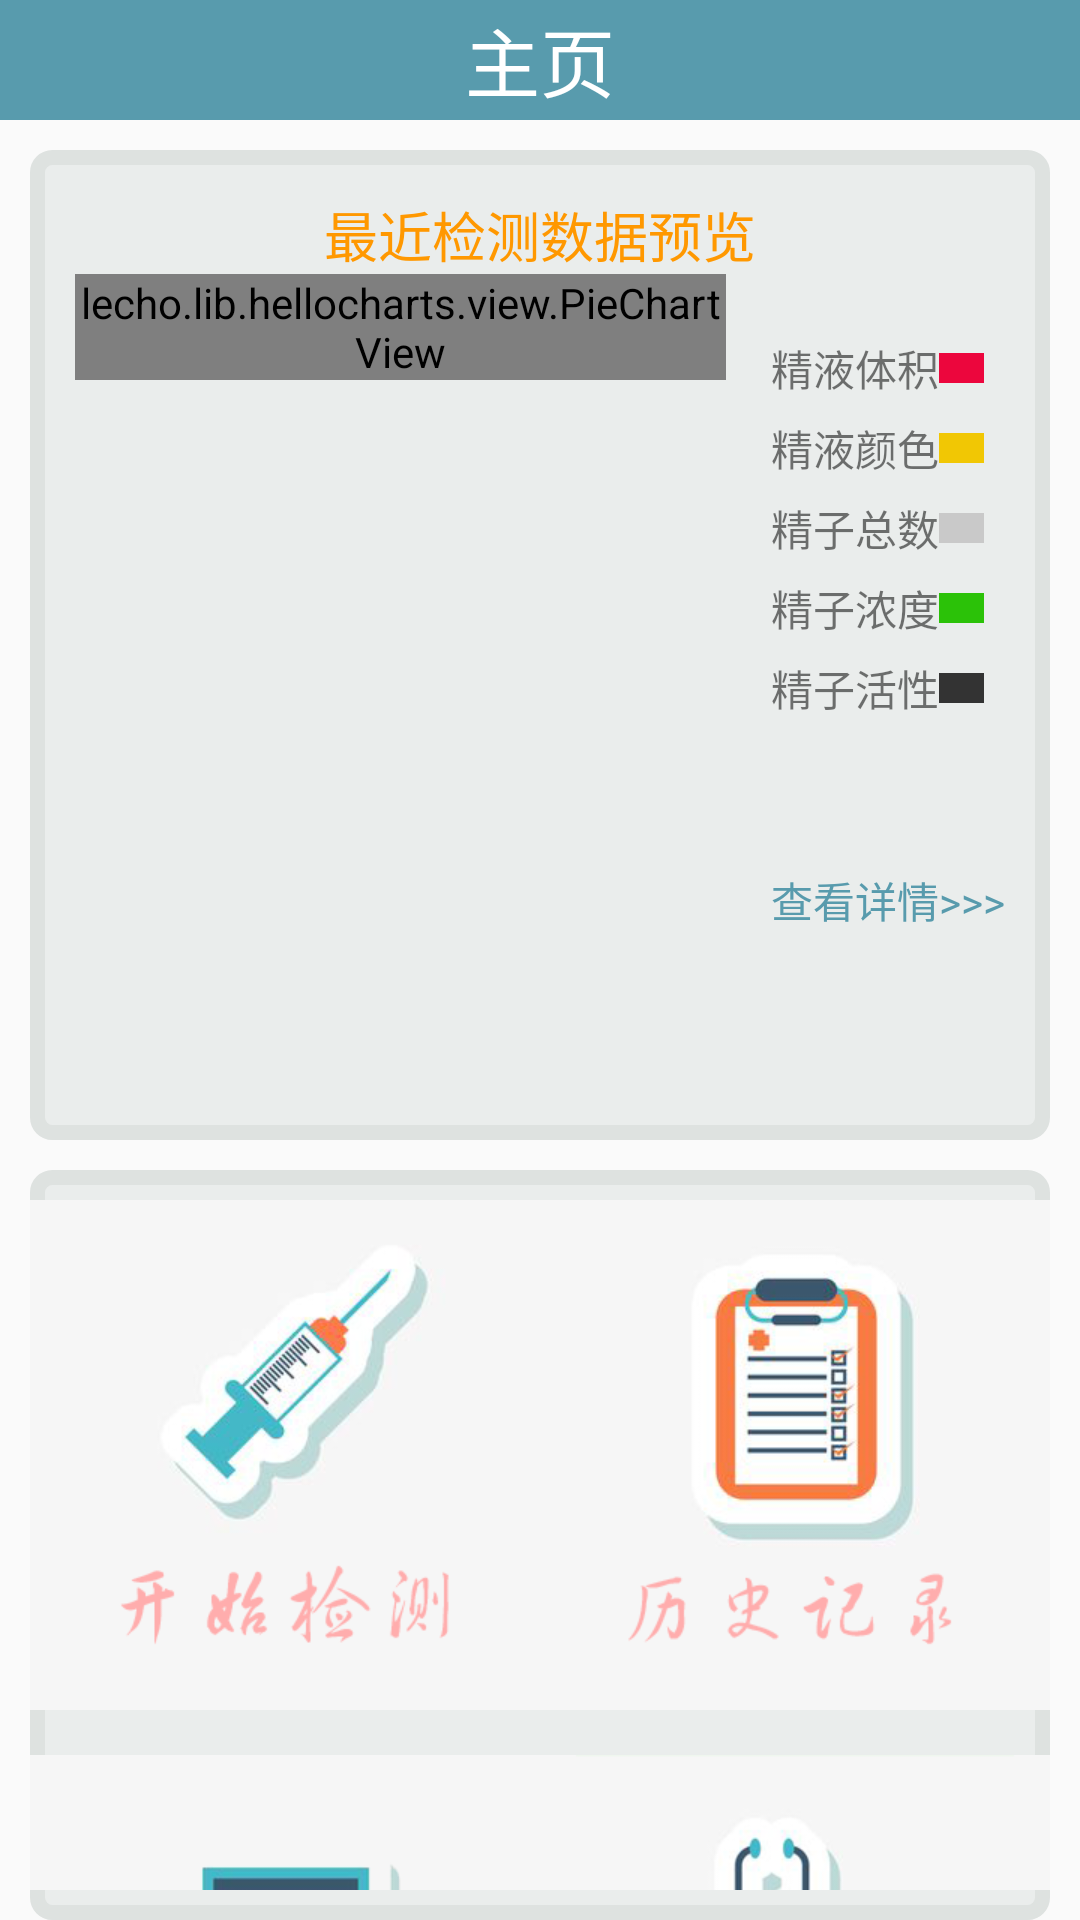

Here is an Android app screen rendered from its layout file. Give the layout XML and the strings, colors and styles it references.
<!-- AndroidManifest.xml: application theme AppTheme -->
<!-- res/layout/activity_main.xml -->
<?xml version="1.0" encoding="utf-8"?>
<LinearLayout xmlns:android="http://schemas.android.com/apk/res/android"
    android:layout_width="match_parent"
    android:layout_height="match_parent"
    xmlns:tools="http://schemas.android.com/tools"
    tools:context=".MainActivity"
    android:orientation="vertical">
    <TextView
        android:layout_width="match_parent"
        android:layout_height="40dp"
        android:gravity="center"
        android:background="@color/colorPrimary"
        android:text="@string/main_title"
        android:textSize="25sp"
        android:textColor="@color/titleColor"/>

    <LinearLayout
        android:id="@+id/main_preview"
        android:layout_width="match_parent"
        android:layout_height="330dp"
        android:layout_marginLeft="10dp"
        android:layout_marginRight="10dp"
        android:layout_marginTop="10dp"
        android:background="@drawable/shape_button_item"
        android:orientation="vertical">
        <LinearLayout
            android:layout_width="match_parent"
            android:layout_height="wrap_content"
            android:layout_marginLeft="5dp"
            android:layout_marginRight="15dp"
            android:layout_marginTop="5dp"
            android:orientation="horizontal">
        </LinearLayout>
        <include
            android:id="@+id/pie_chart_view"
            layout="@layout/pie_chart_view" />
    </LinearLayout>

    <LinearLayout
        android:id="@+id/main_item"
        android:layout_width="match_parent"
        android:layout_height="wrap_content"
        android:background="@drawable/shape_button_item"
        android:layout_marginTop="10dp"
        android:layout_marginRight="10dp"
        android:layout_marginLeft="10dp"
        android:orientation="vertical">
        <LinearLayout
            android:id="@+id/first_row"
            android:layout_width="match_parent"
            android:layout_height="match_parent"
            android:orientation="horizontal"
            android:layout_marginTop="10dp"
            android:weightSum="1.0">
            <ImageView
                android:id="@+id/item_test"
                android:layout_width="wrap_content"
                android:layout_height="170dp"
                android:layout_weight="0.5"
                android:src="@drawable/picture_test"/>
            <ImageView
                android:id="@+id/item_history"
                android:layout_width="wrap_content"
                android:layout_height="170dp"
                android:layout_weight="0.5"
                android:src="@drawable/picture_history"/>
        </LinearLayout>
        <LinearLayout
            android:id="@+id/second_row"
            android:layout_width="match_parent"
            android:layout_height="wrap_content"
            android:layout_marginTop="15dp"
            android:layout_marginBottom="10dp"
            android:orientation="horizontal">
            <ImageView
                android:id="@+id/item_example"
                android:layout_width="wrap_content"
                android:layout_height="170dp"
                android:layout_weight="0.5"
                android:src="@drawable/picture_example"/>
            <ImageView
                android:id="@+id/item_consult"
                android:layout_width="wrap_content"
                android:layout_height="170dp"
                android:layout_weight="0.5"
                android:src="@drawable/picture_consult"/>
        </LinearLayout>

    </LinearLayout>

</LinearLayout>
<!-- res/layout/pie_chart_view.xml (included above) -->
<?xml version="1.0" encoding="utf-8"?>
<LinearLayout
    xmlns:android="http://schemas.android.com/apk/res/android"
    android:layout_width="match_parent"
    android:layout_height="330dp"
    android:orientation="vertical"
    >
    <TextView
        android:id="@+id/history_title"
        android:layout_width="match_parent"
        android:layout_height="wrap_content"
        android:layout_marginTop="10dp"
        android:gravity="center"
        android:shadowColor="#00EC8686"
        android:text="最近检测数据预览"
        android:textColor="#FF9800"
        android:textSize="18sp" />
    <LinearLayout
        android:layout_width="match_parent"
        android:layout_height="wrap_content">
        <lecho.lib.hellocharts.view.PieChartView
            android:id="@+id/pie_chart"
            android:layout_marginLeft="15dp"
            android:layout_width="0dp"
            android:layout_weight="1"
            android:layout_height="wrap_content"/>

        <LinearLayout
            android:layout_width="wrap_content"
            android:layout_height="wrap_content"
            android:layout_margin="15dp"
            android:layout_gravity="center"
            android:orientation="vertical">

            <LinearLayout
                android:layout_width="wrap_content"
                android:layout_height="wrap_content"
                android:layout_gravity="center_vertical"
                android:orientation="vertical">

                <LinearLayout
                    android:layout_width="wrap_content"
                    android:layout_height="wrap_content"
                    android:layout_marginTop="6dp"
                    android:gravity="center"
                    android:orientation="horizontal">

                    <TextView
                        android:layout_width="wrap_content"
                        android:layout_height="wrap_content"
                        android:text="精液体积"/>

                    <View
                        android:layout_width="15dp"
                        android:layout_height="10dp"
                        android:background="#ec063d"
                        />
                </LinearLayout>

                <LinearLayout
                    android:layout_width="wrap_content"
                    android:layout_height="wrap_content"
                    android:layout_marginTop="6dp"
                    android:gravity="center"
                    android:orientation="horizontal">

                    <TextView
                        android:layout_width="wrap_content"
                        android:layout_height="wrap_content"
                        android:text="精液颜色"/>

                    <View
                        android:layout_width="15dp"
                        android:layout_height="10dp"
                        android:background="#f1c704"
                        />
                </LinearLayout>

                <LinearLayout
                    android:layout_width="wrap_content"
                    android:layout_height="wrap_content"
                    android:layout_marginTop="6dp"
                    android:gravity="center"
                    android:orientation="horizontal">

                    <TextView
                        android:layout_width="wrap_content"
                        android:layout_height="wrap_content"
                        android:text="精子总数"/>

                    <View
                        android:layout_width="15dp"
                        android:layout_height="10dp"
                        android:background="#c9c9c9"
                        />
                </LinearLayout>

                <LinearLayout
                    android:layout_width="wrap_content"
                    android:layout_height="wrap_content"
                    android:layout_marginTop="6dp"
                    android:gravity="center"
                    android:orientation="horizontal">

                    <TextView
                        android:layout_width="wrap_content"
                        android:layout_height="wrap_content"
                        android:text="精子浓度"/>

                    <View
                        android:layout_width="15dp"
                        android:layout_height="10dp"
                        android:background="#2bc208"
                        />
                </LinearLayout>

                <LinearLayout
                    android:layout_width="wrap_content"
                    android:layout_height="wrap_content"
                    android:layout_marginTop="6dp"
                    android:gravity="center"
                    android:orientation="horizontal">

                    <TextView
                        android:layout_width="wrap_content"
                        android:layout_height="wrap_content"
                        android:text="精子活性"/>

                    <View
                        android:layout_width="15dp"
                        android:layout_height="10dp"
                        android:background="#333333" />
                </LinearLayout>
            </LinearLayout>
            <TextView
                android:id="@+id/print_date"
                android:layout_width="wrap_content"
                android:layout_height="wrap_content"
                android:layout_marginTop="50dp"
                android:text="查看详情>>>"
                android:textSize="14dp"
                android:textColor="@color/textLoginColor"/>
        </LinearLayout>
    </LinearLayout>
</LinearLayout>
<!-- resources referenced by this layout -->
<resources>
  <color name="colorPrimary">#589BAD</color>
  <color name="textLoginColor">#589bad</color>
  <color name="titleColor">#FFFFFF</color>
  <!-- drawable picture_consult: png bitmap (drawable-v24, 31838 bytes) -->
  <!-- drawable picture_example: png bitmap (drawable-v24, 19413 bytes) -->
  <!-- drawable picture_history: png bitmap (drawable-v24, 27537 bytes) -->
  <!-- drawable picture_test: png bitmap (drawable-v24, 37329 bytes) -->
  <!-- drawable shape_button_item (drawable) -->
  <?xml version="1.0" encoding="utf-8"?>
  <shape xmlns:android="http://schemas.android.com/apk/res/android">
      <solid android:color="#EAEDEC" />
      <corners android:topLeftRadius="5dp"
          android:topRightRadius="5dp"
          android:bottomRightRadius="5dp"
          android:bottomLeftRadius="5dp"/>
      <stroke android:width="5dp" android:color="#DEE2E0" />
  </shape>
  <string name="main_title">主页</string>
  <style name="AppTheme" parent="Theme.AppCompat.Light.DarkActionBar">
          <item name="windowNoTitle">true</item>//无标题
          <item name="colorPrimary">@color/colorPrimary</item>
          <item name="colorPrimaryDark">@color/colorPrimaryDark</item>
          <item name="colorAccent">@color/colorAccent</item>
      </style>
  <color name="colorPrimaryDark">#589BAD</color>
  <color name="colorAccent">#2196F3</color>
</resources>
